Run: headless pygame with SDL's dummy video driver; simulated clock (each Clock.tick advances the game by its frame time, no real sleeping); random seed 0; keys injected as events and as key.get_pressed() state; no mouse input.
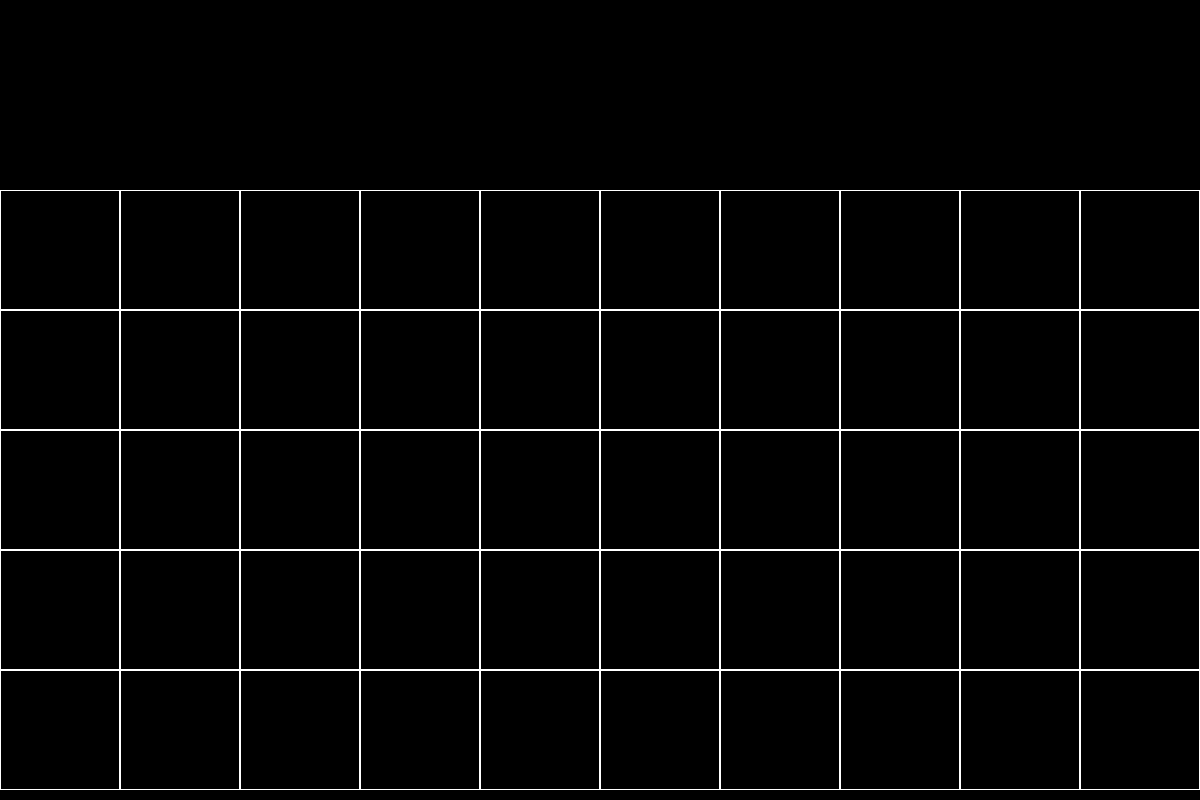
Frame 1 of 4 · flips 1–60 · no input
Frame 2 of 4 · flips 61–180 · tapped SPACE, RETURN · held RIGHT (→), D · screen unchanged from frame 1, image omitted
Frame 3 of 4 · flips 181–300 · held DOWN (↓), S · screen unchanged from frame 2, image omitted
Frame 4 of 4 · flips 301–420 · held LEFT (←), A, UP (↑), W · screen unchanged from frame 3, image omitted

The pygame program that drew these frames:

import pygame
import os


class Board:
    # создание поля
    def __init__(self, width, height):
        self.width = width
        self.height = height
        self.board = [[0] * width for _ in range(height)]
        # значения по умолчанию
        self.left = 0
        self.top = 190
        self.cell_size = 120

    # настройка внешнего вида
    def set_view(self, left, top, cell_size):
        self.left = left
        self.top = top
        self.cell_size = cell_size
    
    def render(self, screen):
        colors = [pygame.Color("black"), pygame.Color("white")]
        
        for y in range(self.height):
            for x in range(self.width):
                pygame.draw.rect(screen, colors[self.board[y][x]], (
                    x * self.cell_size + self.left, y * self.cell_size + self.top, self.cell_size,
                    self.cell_size))
                pygame.draw.rect(screen, pygame.Color("white"), (
                x * self.cell_size + self.left, y * self.cell_size + self.top, self.cell_size,
                self.cell_size), 1)

pygame.init()
size = width, height = 1200, 800
screen = pygame.display.set_mode(size)
board = Board(10, 5)
running = True
while running:
    for event in pygame.event.get():
        if event.type == pygame.QUIT:
            running = False               
    screen.fill((0, 0, 0))
    board.render(screen)
    pygame.display.flip()
pygame.quit()
